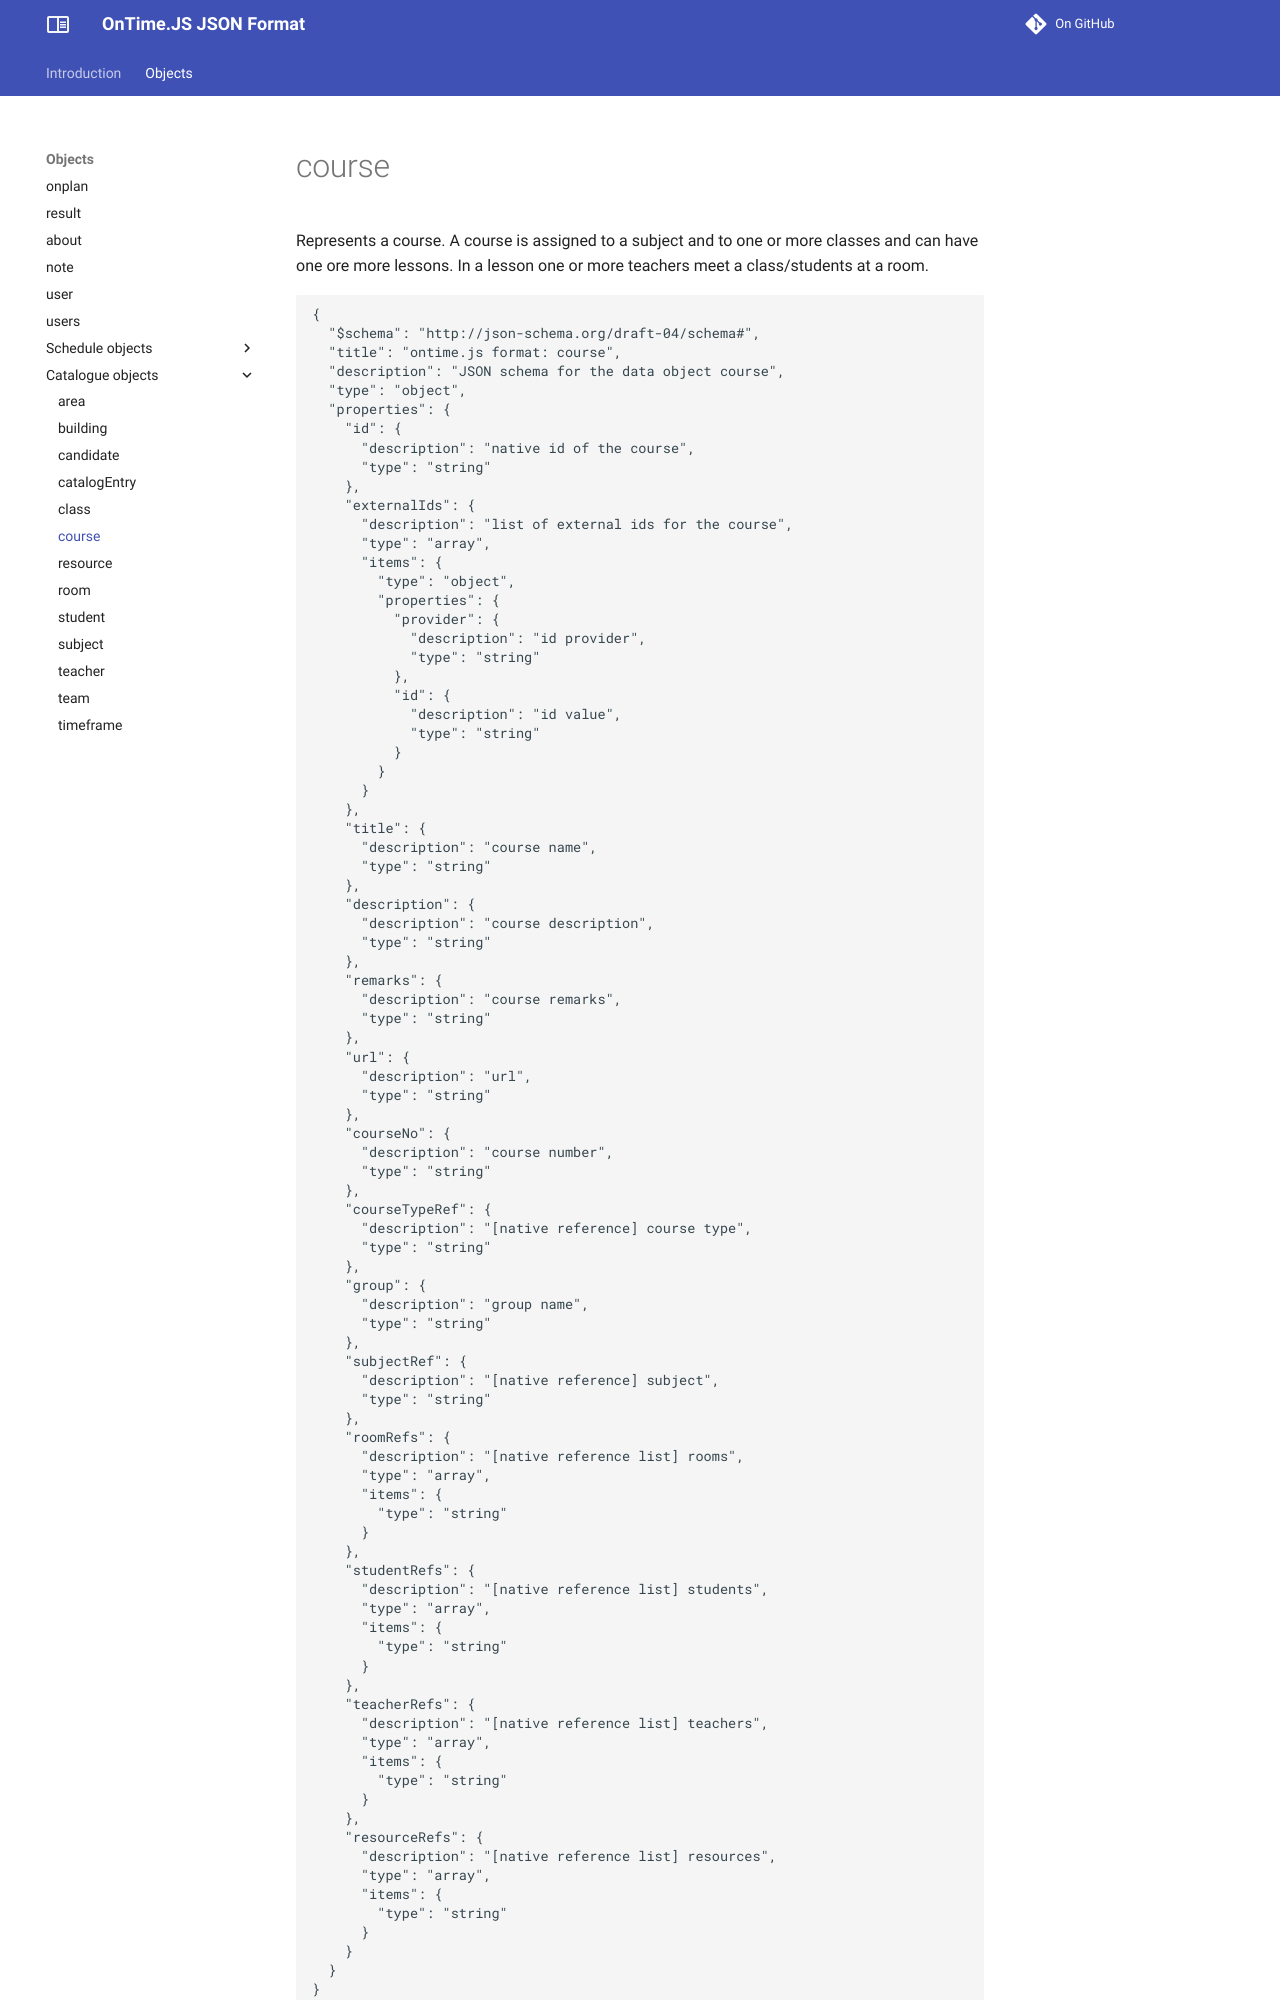

repository: stuebersystems/doc.ontimejs-json · page: objects/course/index.html · generator: mkdocs

# course

Represents a course. A course is assigned to a subject and to one or more classes and can have one ore more lessons. In a lesson one or more teachers meet a class/students at a room.

```` json
{
  "$schema": "http://json-schema.org/draft-04/schema#",
  "title": "ontime.js format: course",
  "description": "JSON schema for the data object course",
  "type": "object",
  "properties": {
    "id": {
      "description": "native id of the course",
      "type": "string"
    },
    "externalIds": {
      "description": "list of external ids for the course",
      "type": "array",
      "items": {
        "type": "object",
        "properties": {
          "provider": {
            "description": "id provider",
            "type": "string"
          },
          "id": {
            "description": "id value",
            "type": "string"
          }
        }
      }
    },
    "title": {
      "description": "course name",
      "type": "string"
    },
    "description": {
      "description": "course description",
      "type": "string"
    },
    "remarks": {
      "description": "course remarks",
      "type": "string"
    },
    "url": {
      "description": "url",
      "type": "string"
    },
    "courseNo": {
      "description": "course number",
      "type": "string"
    },
    "courseTypeRef": {
      "description": "[native reference] course type",
      "type": "string"
    },
    "group": {
      "description": "group name",
      "type": "string"
    },
    "subjectRef": {
      "description": "[native reference] subject",
      "type": "string"
    },
    "roomRefs": {
      "description": "[native reference list] rooms",
      "type": "array",
      "items": {
        "type": "string"
      }
    },
    "studentRefs": {
      "description": "[native reference list] students",
      "type": "array",
      "items": {
        "type": "string"
      }
    },
    "teacherRefs": {
      "description": "[native reference list] teachers",
      "type": "array",
      "items": {
        "type"
